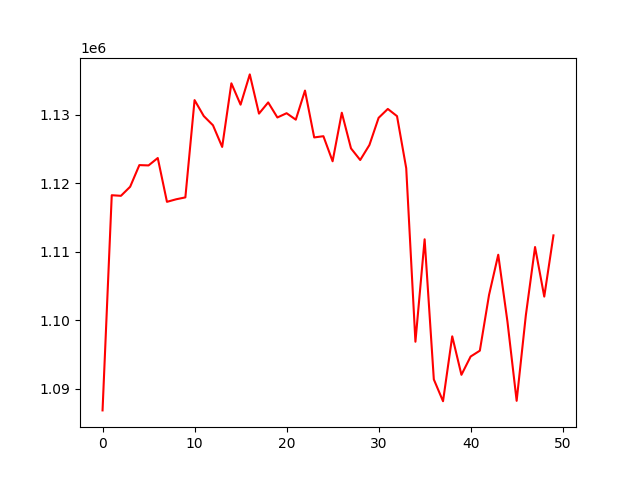

The table this chart was drawn from, first rows:
, 0
0, 1086805
1, 1118221
2, 1118135
3, 1119460
4, 1122619
5, 1122573
6, 1123654
7, 1117257
8, 1117629
9, 1117905
10, 1132110
11, 1129779
12, 1128434
13, 1125273
14, 1134560
15, 1131443
16, 1135863
17, 1130136
18, 1131770
19, 1129573
20, 1130196
21, 1129255
22, 1133500
23, 1126660
24, 1126838
25, 1123178
26, 1130267
27, 1125059
28, 1123364
29, 1125554
30, 1129520
31, 1130819
32, 1129769
33, 1122167
34, 1096829
35, 1111789
36, 1091329
37, 1088145
38, 1097621
39, 1092002
40, 1094672
41, 1095523
42, 1103663
43, 1109535
44, 1099773
45, 1088203
46, 1100695
47, 1110656
48, 1103423
49, 1112360
